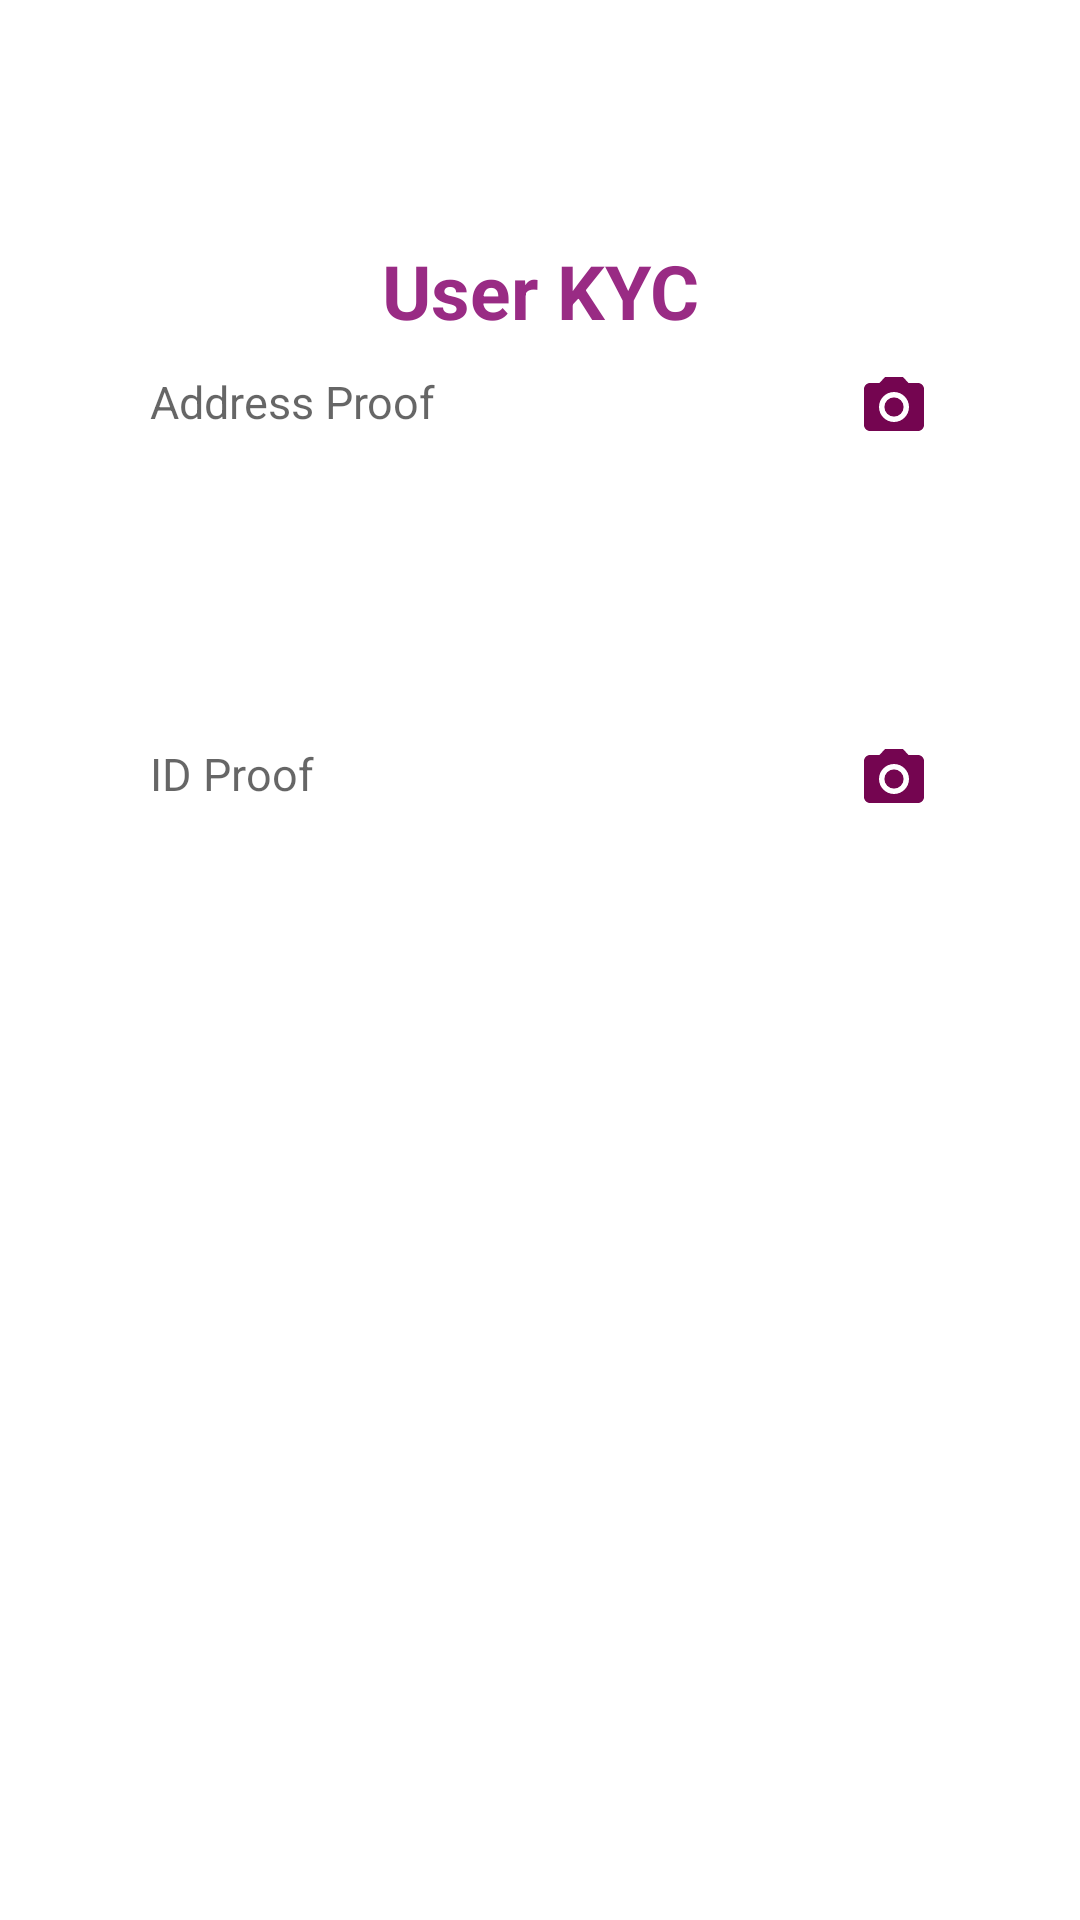

Android layout source for this screen:
<!-- AndroidManifest.xml: application theme Theme.Task -->
<!-- res/layout/fragment_kyc.xml -->
<?xml version="1.0" encoding="utf-8"?>
<FrameLayout xmlns:android="http://schemas.android.com/apk/res/android"
    xmlns:tools="http://schemas.android.com/tools"
    android:layout_width="match_parent"
    android:layout_height="match_parent"
    android:orientation="vertical"
    xmlns:app="http://schemas.android.com/apk/res-auto"
    tools:context=".ui.KycFragment">

    <LinearLayout
        android:layout_width="match_parent"
        android:layout_height="match_parent"
        android:layout_alignParentTop="true"
        android:layout_marginLeft="30dp"
        android:layout_marginTop="40dp"
        android:layout_marginRight="30dp"
        android:orientation="vertical">

        <LinearLayout
            android:layout_width="match_parent"
            android:layout_height="wrap_content"
            android:layout_gravity="center"
            android:orientation="vertical"
            android:padding="@dimen/loginViewsMargin">

            <TextView
                style="@style/headerTextPrimary"
                android:layout_marginTop="@dimen/loginViewsMargin"
                android:text="User KYC"
                android:textColor="@color/colorAccent"
                android:layout_marginBottom="10dp"/>


            <TextView
                android:id="@+id/address_proof"
                android:layout_width="match_parent"
                android:layout_height="wrap_content"
                android:hint="@string/address_profe"
                android:textColor="@color/black"
                android:drawableEnd="@drawable/baseline_photo_camera_24"
                android:textSize="15dp" />

            <ImageView
                android:layout_width="200dp"
                android:layout_height="100dp"
                android:id="@+id/im_add"/>
            <TextView
                android:id="@+id/id_proof"
                android:layout_width="match_parent"
                android:layout_height="wrap_content"
                android:textColor="@color/black"
                android:hint="@string/idproof"
                android:drawableRight="@drawable/baseline_photo_camera_24"
                android:textSize="15dp" />

            <ImageView
                android:layout_width="200dp"
                android:layout_height="100dp"
                android:id="@+id/im_idproof"/>

            <TextView
                android:id="@+id/lat_long"
                android:layout_width="match_parent"
                android:layout_height="wrap_content"
                android:textColor="@color/black"
                android:gravity="center"/>

            <Button
                android:id="@+id/btn_submit"
                style="@style/loginButton"
                android:layout_gravity="center_horizontal"
                android:layout_marginTop="@dimen/loginViewsMargin"
                android:text="Submit" />

        </LinearLayout>

    </LinearLayout>

</FrameLayout>
<!-- resources referenced by this layout -->
<resources>
  <color name="black">#000</color>
  <color name="colorAccent">#992b84</color>
  <dimen name="loginViewsMargin">20dp</dimen>
  <!-- drawable baseline_photo_camera_24 (drawable) -->
  <vector android:height="24dp" android:tint="#740550"
      android:viewportHeight="24" android:viewportWidth="24"
      android:width="24dp" xmlns:android="http://schemas.android.com/apk/res/android">
      <path android:fillColor="@android:color/white" android:pathData="M12,12m-3.2,0a3.2,3.2 0,1 1,6.4 0a3.2,3.2 0,1 1,-6.4 0"/>
      <path android:fillColor="@android:color/white" android:pathData="M9,2L7.17,4L4,4c-1.1,0 -2,0.9 -2,2v12c0,1.1 0.9,2 2,2h16c1.1,0 2,-0.9 2,-2L22,6c0,-1.1 -0.9,-2 -2,-2h-3.17L15,2L9,2zM12,17c-2.76,0 -5,-2.24 -5,-5s2.24,-5 5,-5 5,2.24 5,5 -2.24,5 -5,5z"/>
  </vector>
  <string name="address_profe">Address Proof</string>
  <string name="idproof">ID Proof</string>
  <style name="headerTextPrimary" parent="headerText">
          <item name="android:textColor">@color/colorAccent</item>
      </style>
  <style name="loginButton" parent="viewParent">
          <item name="android:background">@drawable/roundedbutton</item>
          <item name="android:textColor">@color/whiteTextColor</item>
          <item name="android:textStyle">bold</item>
      </style>
  <style name="Theme.Task" parent="Theme.MaterialComponents.DayNight.DarkActionBar">
          
          <item name="colorPrimary">@color/colorPrimary</item>
          <item name="colorPrimaryVariant">@color/colorPrimaryDark</item>
          <item name="colorOnPrimary">@color/white</item>
          
          <item name="colorSecondary">@color/colorAccent</item>
          <item name="colorSecondaryVariant">@color/gray</item>
          <item name="colorOnSecondary">@color/black</item>
          
          <item name="android:statusBarColor">?attr/colorPrimaryVariant</item>
          
      </style>
  <style name="headerText" parent="parent">
          <item name="android:textSize">@dimen/headerTextSize</item>
          <item name="android:textAlignment">center</item>
          <item name="android:textColor">@color/whiteTextColor</item>
          <item name="android:textStyle">bold</item>
      </style>
  <style name="viewParent">
          <item name="android:layout_width">wrap_content</item>
          <item name="android:layout_height">wrap_content</item>
      </style>
  <color name="whiteTextColor">#fff</color>
  <color name="colorPrimary">#992b84</color>
  <color name="colorPrimaryDark">#992b84</color>
  <color name="white">#fff</color>
  <color name="gray">#2d2d2d</color>
  <style name="parent">
          <item name="android:layout_width">match_parent</item>
          <item name="android:layout_height">match_parent</item>
      </style>
  <dimen name="headerTextSize">25sp</dimen>
</resources>
